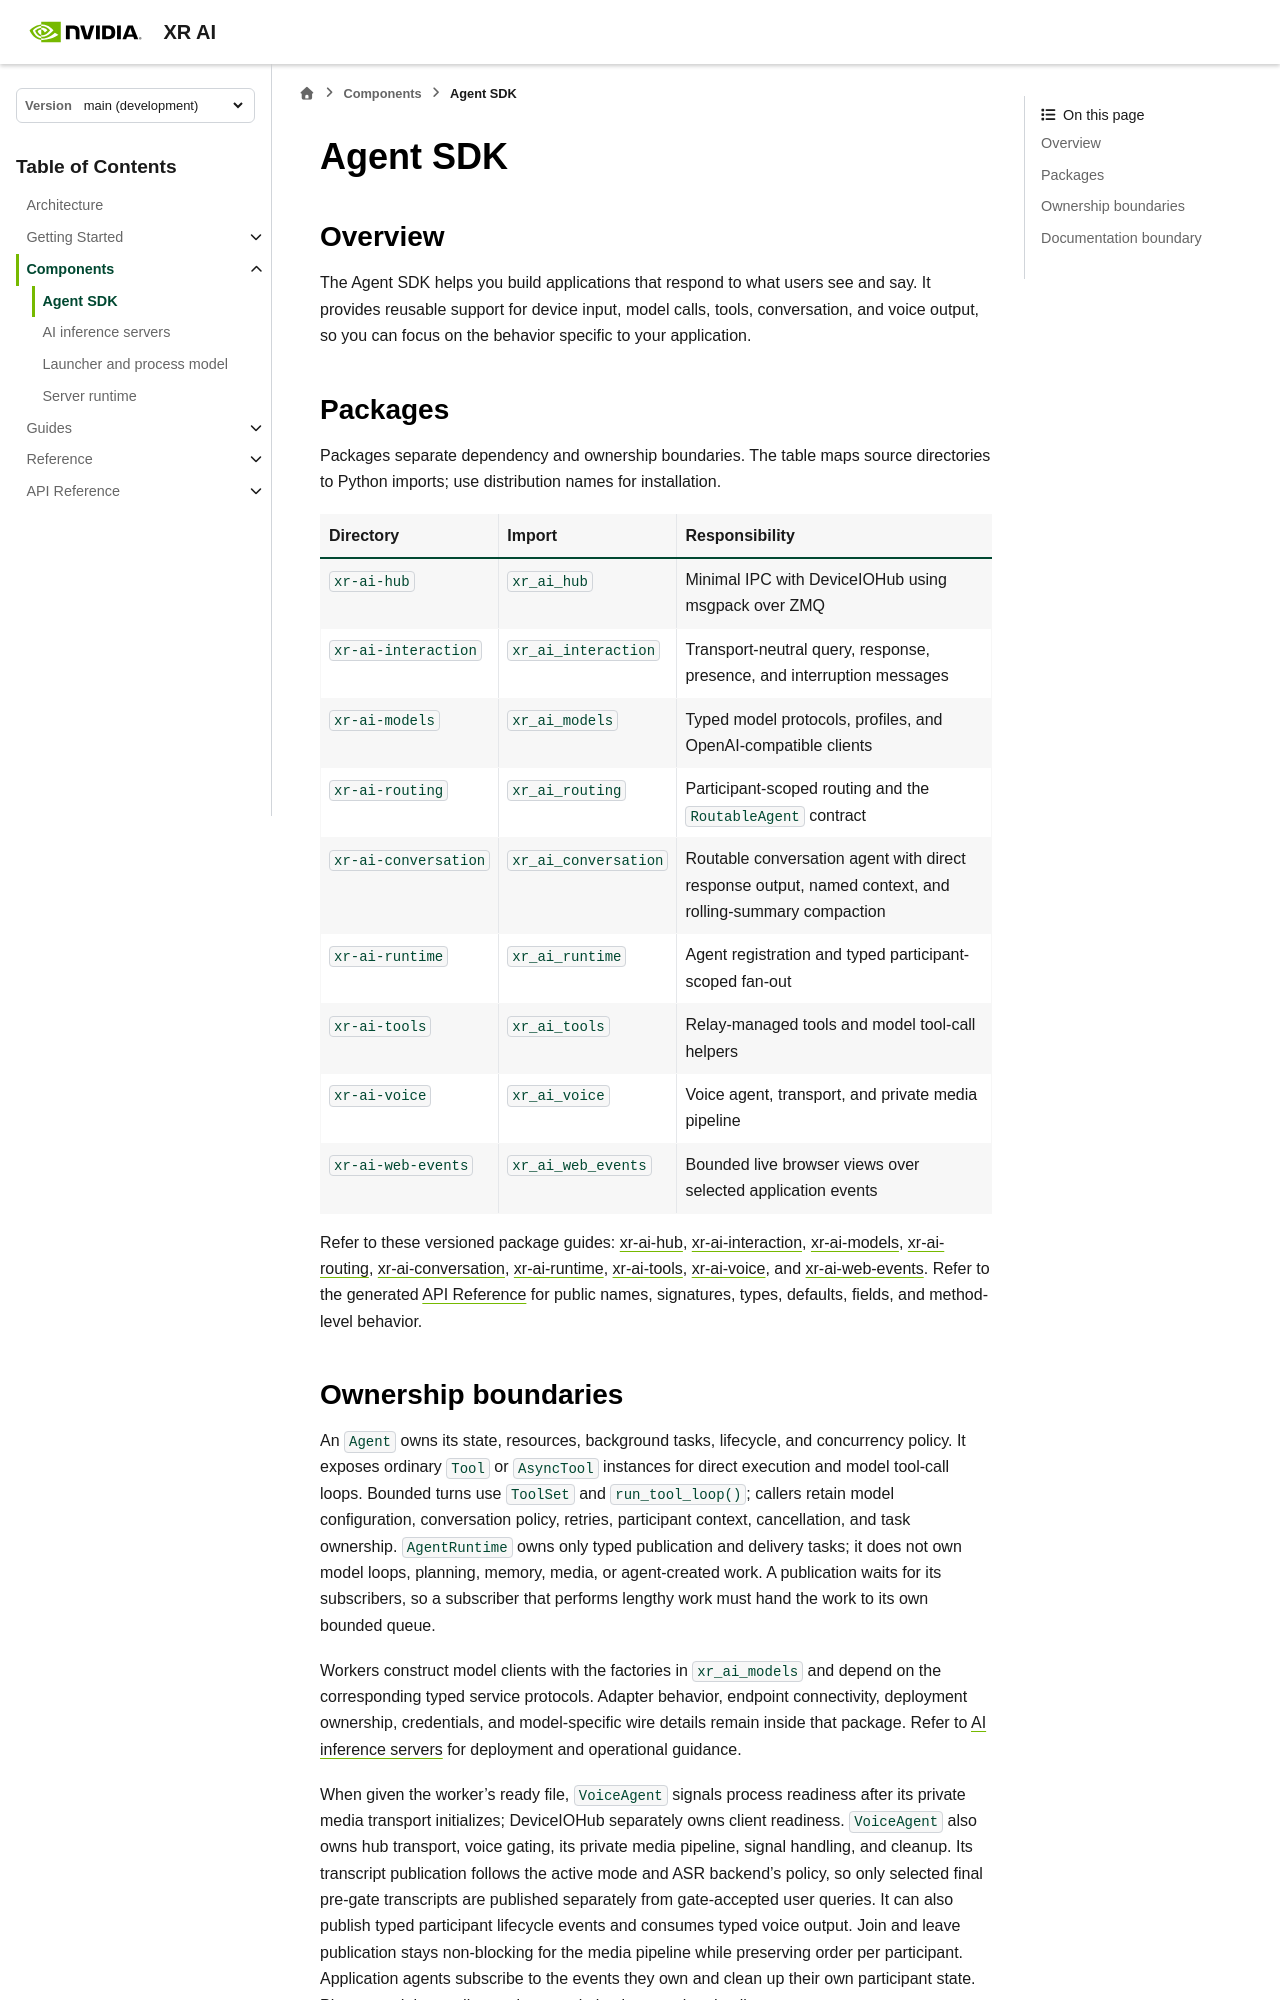

repository: NVIDIA/xr-ai · page: latest/components/agent-sdk.html · generator: sphinx

<!--
  SPDX-FileCopyrightText: Copyright (c) 2026 NVIDIA CORPORATION & AFFILIATES. All rights reserved.
  SPDX-License-Identifier: Apache-2.0
-->

# Agent SDK

Packages are named for the Python surface developers import. Each package has
its own environment and concise entry-point README.
